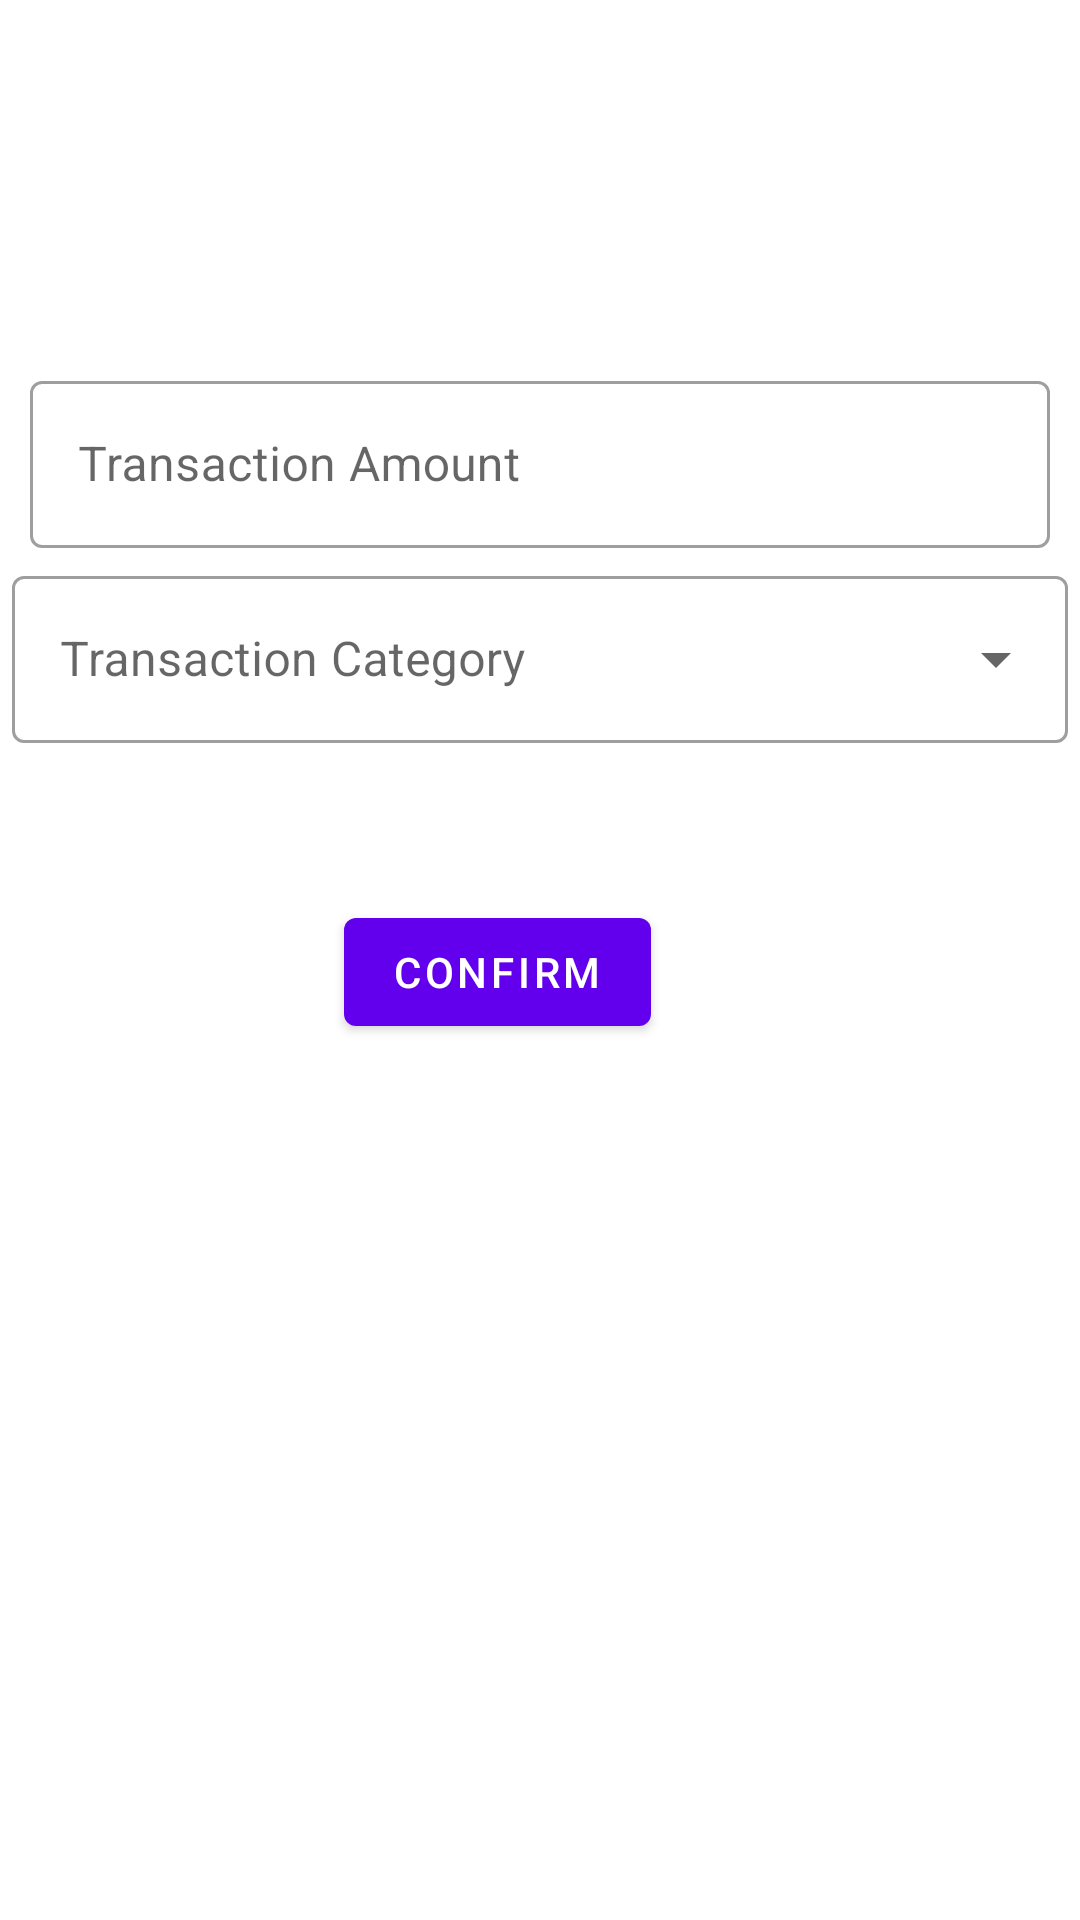

Layout XML and referenced resources for this Android screen:
<!-- AndroidManifest.xml: application theme Theme.TestWallet -->
<!-- res/layout/transaction_fragment.xml -->
<?xml version="1.0" encoding="utf-8"?>
<layout xmlns:android="http://schemas.android.com/apk/res/android"
    xmlns:app="http://schemas.android.com/apk/res-auto"
    xmlns:tools="http://schemas.android.com/tools">

    <data>
        <variable
            name="transactionViewModel"
            type="com.example.testwallet.newtransaction.NewTransactionViewModel" />

        <import type="android.text.InputType" />
    </data>

    <androidx.constraintlayout.widget.ConstraintLayout
        android:layout_width="match_parent"
        android:layout_height="match_parent"
        tools:context=".newtransaction.NewTransactionFragment">

        <Button
            android:id="@+id/confirm_button"
            android:layout_width="wrap_content"
            android:layout_height="wrap_content"
            android:layout_marginTop="32dp"
            android:text="Confirm"
            app:layout_constraintEnd_toEndOf="parent"
            app:layout_constraintHorizontal_bias="0.445"
            app:layout_constraintStart_toStartOf="parent"
            app:layout_constraintTop_toBottomOf="@+id/category_layout" />

        <com.google.android.material.textfield.TextInputLayout
            android:id="@+id/amount_text_layout"
            style="@style/Widget.MaterialComponents.TextInputLayout.OutlinedBox"
            android:layout_width="0dp"
            android:layout_height="wrap_content"
            android:layout_margin="10dp"
            android:layout_marginTop="16dp"
            android:layout_marginStart="16dp"
            android:layout_marginEnd="16dp"
            android:layout_marginBottom="16dp"
            android:hint="Transaction Amount"
            app:layout_constraintBottom_toBottomOf="parent"
            app:layout_constraintLeft_toLeftOf="parent"
            app:layout_constraintRight_toRightOf="parent"
            app:layout_constraintTop_toTopOf="parent"
            app:layout_constraintVertical_bias="0.2">

            <com.google.android.material.textfield.TextInputEditText
                android:id="@+id/amount_text"
                android:layout_width="match_parent"
                android:layout_height="wrap_content"
                android:inputType="numberDecimal" />

        </com.google.android.material.textfield.TextInputLayout>

        <com.google.android.material.textfield.TextInputLayout
            android:id="@+id/category_layout"
            style="@style/Widget.MaterialComponents.TextInputLayout.OutlinedBox.ExposedDropdownMenu"
            android:layout_width="0dp"
            android:layout_height="wrap_content"
            android:layout_gravity="center_horizontal"
            android:layout_margin="4dp"
            android:layout_marginStart="16dp"
            android:layout_marginTop="16dp"
            android:layout_marginEnd="16dp"
            android:hint="Transaction Category"
            app:errorEnabled="true"
            app:helperTextEnabled="true"
            app:layout_constraintEnd_toEndOf="parent"
            app:layout_constraintStart_toStartOf="parent"
            app:layout_constraintTop_toBottomOf="@+id/amount_text_layout">

            <AutoCompleteTextView
                android:id="@+id/category_dropdown"
                android:layout_width="match_parent"
                android:layout_height="match_parent"
                android:inputType="none"
                android:editable="false" />
        </com.google.android.material.textfield.TextInputLayout>

    </androidx.constraintlayout.widget.ConstraintLayout>
</layout>
<!-- resources referenced by this layout -->
<resources>
  <style name="Theme.TestWallet" parent="Theme.MaterialComponents.DayNight.DarkActionBar">
          
          <item name="colorPrimary">@color/purple_500</item>
          <item name="colorPrimaryVariant">@color/purple_700</item>
          <item name="colorOnPrimary">@color/white</item>
          
          <item name="colorSecondary">@color/teal_200</item>
          <item name="colorSecondaryVariant">@color/teal_700</item>
          <item name="colorOnSecondary">@color/black</item>
          
          <item name="android:statusBarColor" tools:targetApi="l">?attr/colorPrimaryVariant</item>
          
      </style>
  <!-- not gathered from this repository: default colours our renderer supplied (Android Studio template values) -->
  <color name="purple_500">#FF6200EE</color>
  <color name="purple_700">#FF3700B3</color>
  <color name="teal_200">#FF03DAC5</color>
  <color name="teal_700">#FF018786</color>
  <color name="black">#FF000000</color>
  <color name="white">#FFFFFFFF</color>
</resources>
